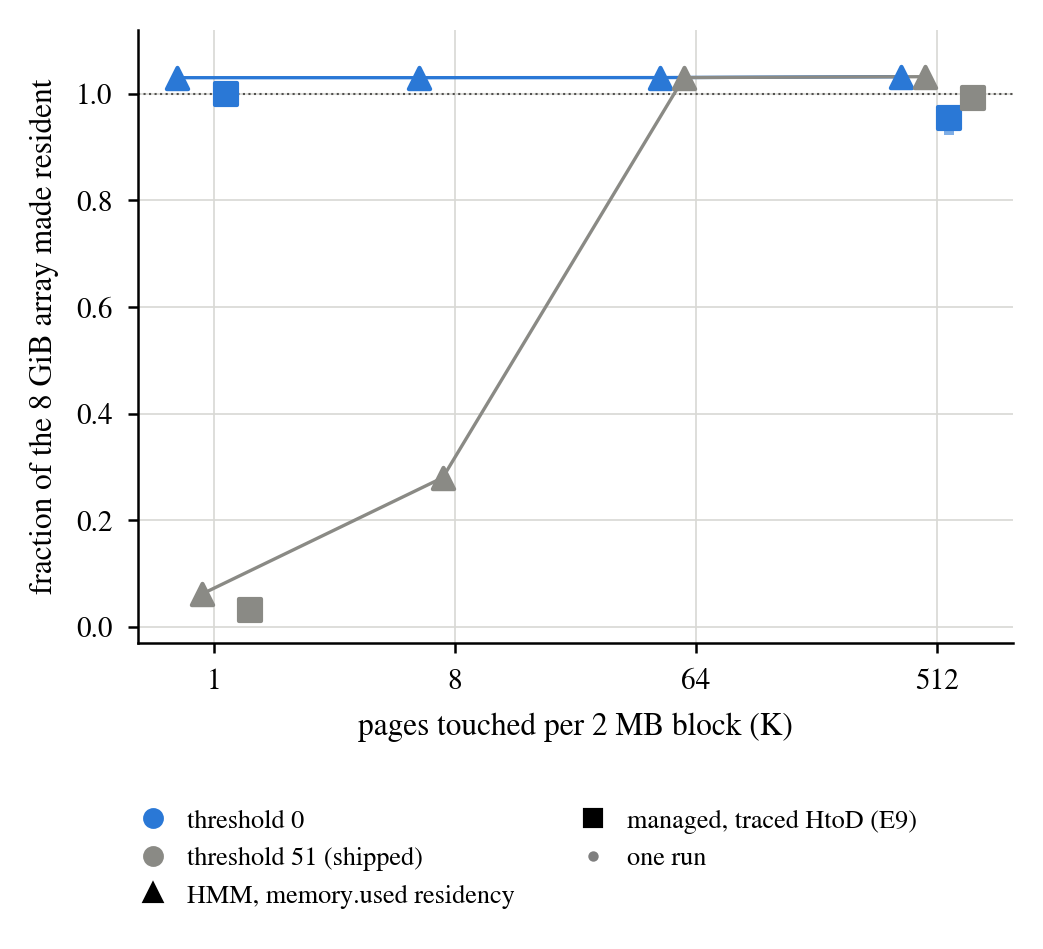

Data behind this chart, as committed beside it:
panel, allocator, instrument, K, threshold, run, value
b, malloc, memory.used residency, 1, 0, 1, 1.03
b, malloc, memory.used residency, 1, 0, 2, 1.03
b, malloc, memory.used residency, 1, 0, 3, 1.03
b, malloc, memory.used residency, 8, 0, 1, 1.03
b, malloc, memory.used residency, 8, 0, 2, 1.03
b, malloc, memory.used residency, 8, 0, 3, 1.03
b, malloc, memory.used residency, 64, 0, 1, 1.03
b, malloc, memory.used residency, 64, 0, 2, 1.03
b, malloc, memory.used residency, 64, 0, 3, 1.03
b, malloc, memory.used residency, 512, 0, 1, 1.032
b, malloc, memory.used residency, 512, 0, 2, 1.032
b, malloc, memory.used residency, 512, 0, 3, 1.032
b, malloc, memory.used residency, 1, 51, 1, 0.0613
b, malloc, memory.used residency, 1, 51, 2, 0.0613
b, malloc, memory.used residency, 1, 51, 3, 0.0613
b, malloc, memory.used residency, 8, 51, 1, 0.2803
b, malloc, memory.used residency, 8, 51, 2, 0.2661
b, malloc, memory.used residency, 8, 51, 3, 0.2800
b, malloc, memory.used residency, 64, 51, 1, 1.03
b, malloc, memory.used residency, 64, 51, 2, 1.03
b, malloc, memory.used residency, 64, 51, 3, 1.03
b, malloc, memory.used residency, 512, 51, 1, 1.032
b, malloc, memory.used residency, 512, 51, 2, 1.032
b, malloc, memory.used residency, 512, 51, 3, 1.032
b, managed, traced HtoD (E9), 1, 0, 1, 1
b, managed, traced HtoD (E9), 1, 0, 2, 1
b, managed, traced HtoD (E9), 1, 0, 3, 1
b, managed, traced HtoD (E9), 512, 0, 1, 0.9552
b, managed, traced HtoD (E9), 512, 0, 2, 0.9315
b, managed, traced HtoD (E9), 512, 0, 3, 0.9544
b, managed, traced HtoD (E9), 1, 51, 1, 0.0312
b, managed, traced HtoD (E9), 1, 51, 2, 0.0312
b, managed, traced HtoD (E9), 1, 51, 3, 0.0312
b, managed, traced HtoD (E9), 512, 51, 1, 0.9815
b, managed, traced HtoD (E9), 512, 51, 2, 1
b, managed, traced HtoD (E9), 512, 51, 3, 0.9926
